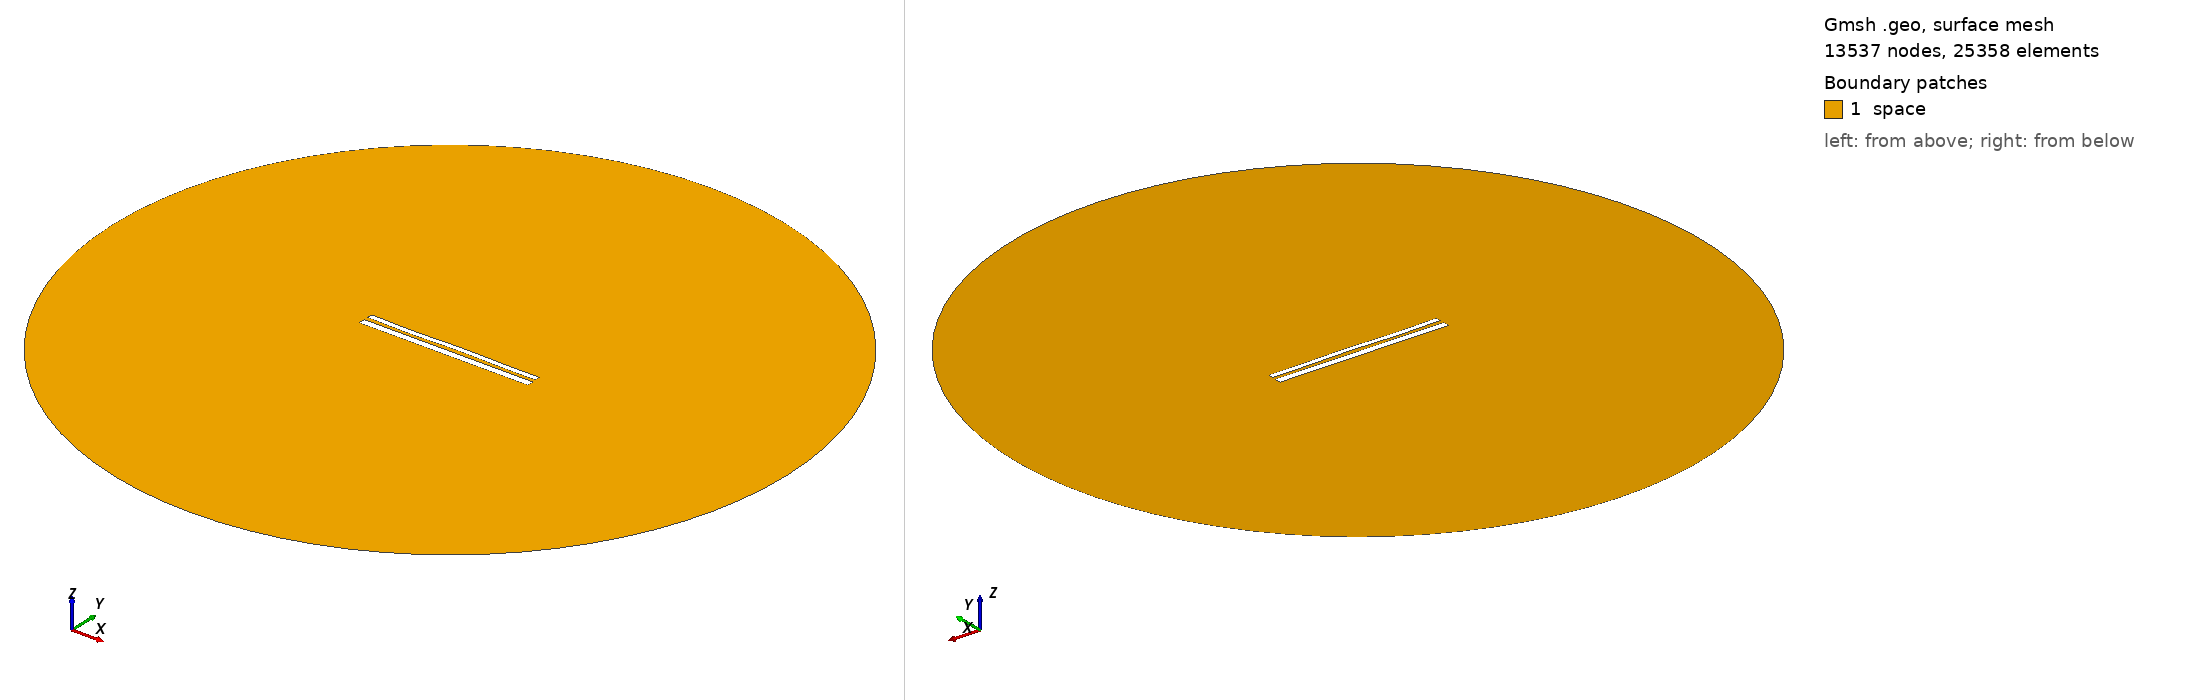

Gmsh geometry script, surface-meshed: 13537 nodes, 25358 surface elements. Boundary patches (legend numbers): 1 space. Left view from above one corner, right view from below the opposite corner. Legend entries are the model's physical surfaces. The drawing asked Gmsh for element sizes between 1% and 20% of the model's largest extent; the script's own settings can give other sizes.

=== 11301.geo (drawn) ===
//---------------------------------------
// Geometry kernel
//---------------------------------------

SetFactory("OpenCASCADE");



//---------------------------------------
// Parameters of the geometry
//---------------------------------------

// Overetch of the upper plate
overetch = 0.375;

// Distance between the plates
distance = 2.25;

// Discretization over the x axis (for the deformation)
nx = 50; 

// Length of the plate
L = 100 - overetch; 

// Number of modes
n = 4; 

// 1st mode coefficient
coeff(1) = -0.15;
beta(1) = 0.596864 * 3.1415926535 / L;

// 2nd mode coefficient
coeff(2) = 0.0;
beta(2) = 1.49418 * 3.1415926535 / L;

// 3rd mode coefficient
coeff(3) = -0.15;
beta(3) = 2.50025 * 3.1415926535 / L;

// 4th mode coefficient
coeff(4) = -0.15;
beta(4) = 3.49999 * 3.1415926535 / L;



//---------------------------------------
// Upper plate (deformed rectangle)
//---------------------------------------

// Coordiantes of the upper plate
xmin = -50;
xmax = 50 - overetch;

// Height of the upper plate
yheight = 4 - 2 * overetch;

// Indexes of the points
UpperID[] = {};
LowerID[] = {};
LeftID[] = {};
RightID[] = {};

// Point index
p = 1;

// Horizontal edges
For i In {1:nx}
    x = xmin + (i-1)*(xmax - xmin)/(nx-1);

    y_bottom = distance / 2 + overetch;
    For j In {1:n}
        C = (Cosh(beta(j)*L) + Cos(beta(j)*L)) / (Sinh(beta(j)*L) + Sin(beta(j)*L));
        y_bottom  = y_bottom + coeff(j) * (Cosh(beta(j)*(x+50)) - Cos(beta(j)*(x+50)) - C * (Sinh(beta(j)*(x+50)) - Sin(beta(j)*(x+50))));
    EndFor

    y_top = y_bottom + yheight;

    Point(p) = {x, y_top, 0, 1.0};
    UpperID[i] = p;
    p = p + 1;

    Point(p) = {x, y_bottom, 0, 1.0};
    LowerID[i] = p;
    p = p + 1;
EndFor

// Create point lists
UpperPts[] = {}; LowerPts[] = {};
For i In {1:nx}
  UpperPts[] += {UpperID[i]};
  LowerPts[] += {LowerID[i]};
EndFor

// Build splines
Spline(1) = {UpperPts[]};
Spline(2) = {LowerPts[]};
Line(3) = {LowerPts[nx-1], UpperPts[nx-1]};
Line(4) = {LowerPts[0], UpperPts[0]};

// Build the plane surface
Curve Loop(1) = {2, 3, -1, -4};
Plane Surface(1) = {1};



//---------------------------------------
// Lower plate (rectangle)
//---------------------------------------

// Vertices
Point(1001) = {-50, -1, 0, 1.0};
Point(1002) = { 50, -1, 0, 1.0};
Point(1003) = { 50,  -5, 0, 1.0};
Point(1004) = {-50,  -5, 0, 1.0};

// Edges
Line(5) = {1001, 1002};
Line(6) = {1002, 1003};
Line(7) = {1003, 1004};
Line(8) = {1004, 1001};

// Plane surface
Line Loop(2) = {5, 6, 7, 8};
Plane Surface(2) = {2}; 



//---------------------------------------
// Outer (fictious) boundary
//---------------------------------------

// Points
Point(1005) = {0, 0, 0};       // Center
Point(1006) = {200, 0, 0};     // Start point
Point(1007) = {0, 200, 0};     // 90 degrees
Point(1008) = {-200, 0, 0};    // 180 degrees
Point(1009) = {0, -200, 0};    // 270 degrees

// Circle arcs (each needs start, center, end)
Circle(9) = {1006, 1005, 1007};
Circle(10) = {1007, 1005, 1008};
Circle(11) = {1008, 1005, 1009};
Circle(12) = {1009, 1005, 1006};

// Plane surface for the entire domain
Curve Loop(3) = {9, 10, 11, 12};
Surface(3) = {3};

// Subtract the plates from the whole domain to obtain the actual domain where we want to solve the equations
BooleanDifference{ Surface{3}; Delete; }{ Surface{1}; Surface{2}; Delete; }




//---------------------------------------
// Transfinite Lines/Curves
//---------------------------------------

// Set the number of points on the boundaries
r = 7;

// Plates
Transfinite Curve {1, 2} = 50*r Using Progression 1;
Transfinite Curve {3, 4} = 2*r Using Progression 1;
Transfinite Line {5, 7} = 50*r Using Progression 1;
Transfinite Line {6, 8} = 2*r Using Progression 1;

// Outer boundary
Transfinite Line {9, 10, 11, 12} = 20 Using Progression 1;



//---------------------------------------
// Physical groups
//---------------------------------------                

// Physical curves (boundaries)
Physical Line("force_segment", 10) = {2};
Physical Line("upper_plate", 11) = {1, 3, 4};
Physical Line("lower_plate", 12) = {5, 6, 7, 8};
Physical Line("boundary", 20) = {9, 10, 11, 12};

// Physical Surfaces
Physical Surface("space", 30) = {3};



//---------------------------------------
// 6. Generate the Mesh
//---------------------------------------

// 2D mesh generation
Mesh 2;
